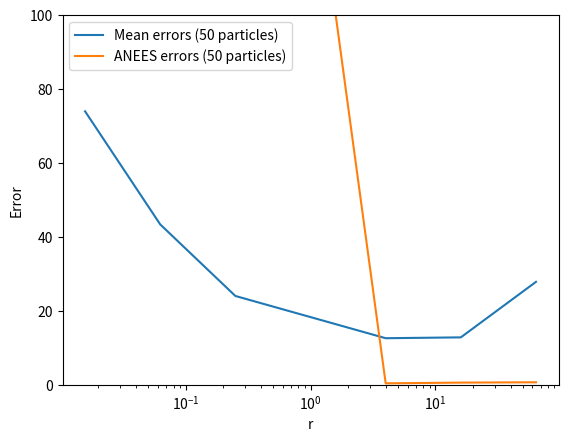

The matplotlib source for this figure:
# import subprocess


# # define lists of values for the --data-factor and --filter-factor arguments
# data_factors = [0.0156, 0.0625, 0.25, 4, 16, 64]
# #filter_factors = [0.0156, 0.0625, 0.25, 4, 16, 64]
# #seeds = [1,2,3,4]
# sizes = [20, 50, 500]

# # iterate over the values and call the command for each combination of factors
# # for size in sizes:
# for data_factor in data_factors:
#     for seed in range(4):
#         subprocess.run(['python', 'localization.py', 'pf', '--num-particles', str(50), '--seed', str(seed), '--filter-factor', str(data_factor)])

# # import matplotlib.pyplot as plt

# # Data
# r = [1/64, 1/16, 1/4, 4, 16, 64]
# mean_errors = [0.82, 1.546, 2.99, 11.73, 30.73, 123.2]
# anees_errors = [0.817, 0.7987, 0.81, 0.84, 2.215, 1.391]

# # Plot mean errors
# plt.plot(r, mean_errors)
# plt.xscale("log")
# plt.xlabel("r")
# plt.ylabel("Mean errors")
# plt.show()

# # Plot ANEES errors
# plt.plot(r, anees_errors)
# plt.xscale("log")
# plt.xlabel("r")
# plt.ylabel("ANEES errors")
# plt.show()

import matplotlib.pyplot as plt

# Data
r = [1/64, 1/16, 1/4, 4, 16, 64]
mean_errors = [74, 43.4, 24.04, 12.61, 12.84, 27.86]
anees_errors = [500, 400, 300, 0.4, 0.6, 0.69]

# Plot data
plt.plot(r, mean_errors, label="Mean errors (50 particles)")
plt.plot(r, anees_errors, label="ANEES errors (50 particles)")
plt.xscale("log")
plt.xlabel("r")
plt.ylabel("Error")
plt.ylim(0, 100)
plt.legend()
plt.show()
